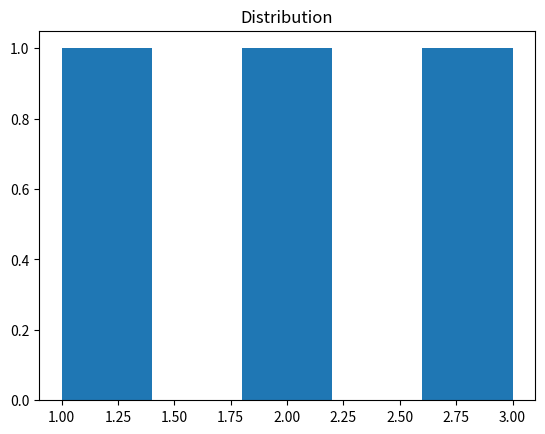

Write Python code to recreate this figure.
import numpy as np
import matplotlib.pyplot as plt
from scipy import stats

np.random.seed(42)
# Generate data for this notebook
print("Data generation code here")

# Create histogram
plt.hist([1,2,3], bins=5)
plt.title('Distribution')
plt.show()

# Complete code example here
